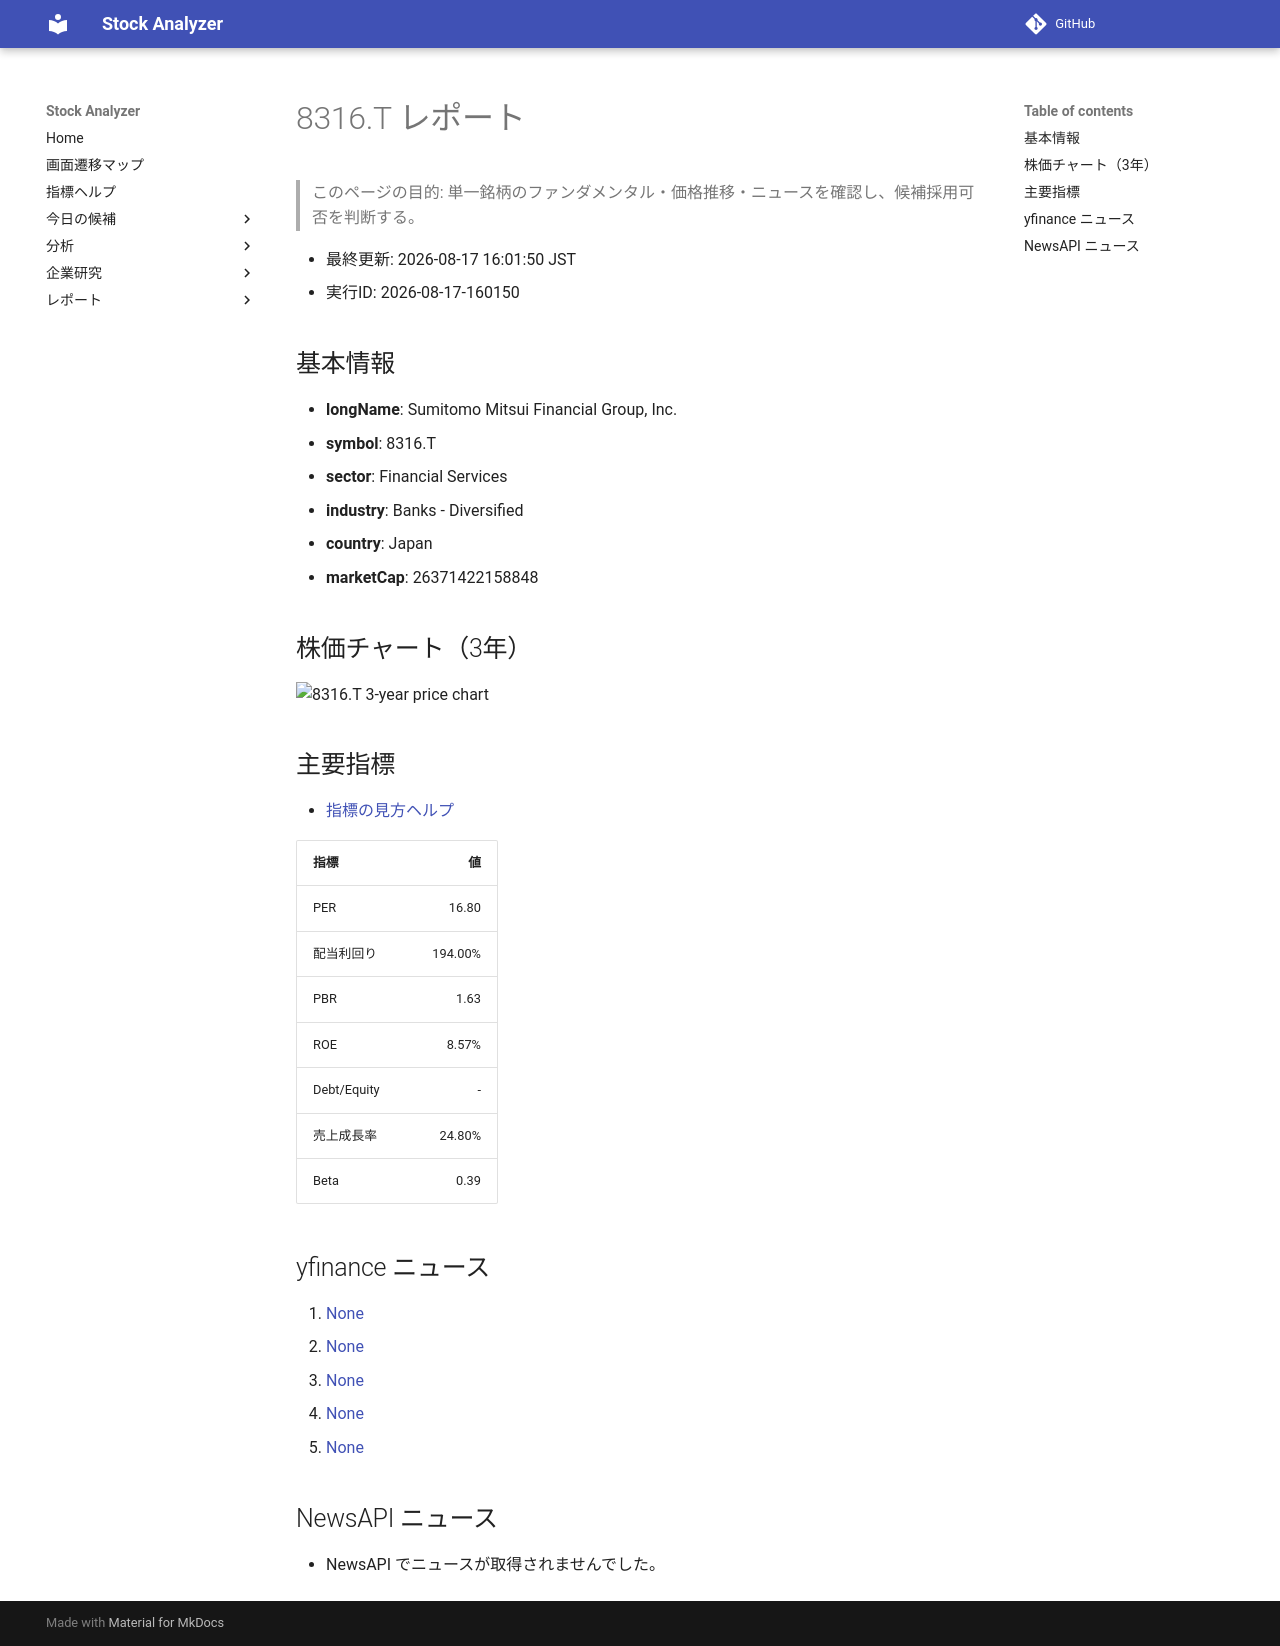

repository: Yumi-note/Making-APP · page: reports/2026-08-17/160150/8316_T/index.html · generator: mkdocs

# 8316.T レポート

> このページの目的: 単一銘柄のファンダメンタル・価格推移・ニュースを確認し、候補採用可否を判断する。

- 最終更新: 2026-08-17 16:01:50 JST
- 実行ID: 2026-08-17-160150

## 基本情報

- **longName**: Sumitomo Mitsui Financial Group, Inc.
- **symbol**: 8316.T
- **sector**: Financial Services
- **industry**: Banks - Diversified
- **country**: Japan
- **marketCap**: 26371422158848

## 株価チャート（3年）

![8316.T 3-year price chart](8316_T_3y.png)

## 主要指標

- [指標の見方ヘルプ](../../../../indicators.md)

| 指標 | 値 |
|---|---:|
| PER | 16.80 |
| 配当利回り | 194.00% |
| PBR | 1.63 |
| ROE | 8.57% |
| Debt/Equity | - |
| 売上成長率 | 24.80% |
| Beta | 0.39 |

## yfinance ニュース

1. [None](None)
2. [None](None)
3. [None](None)
4. [None](None)
5. [None](None)

## NewsAPI ニュース

- NewsAPI でニュースが取得されませんでした。
